Run: headless pygame with SDL's dummy video driver; simulated clock (each Clock.tick advances the game by its frame time, no real sleeping); random seed 0; keys injected as events and as key.get_pressed() state; mouse plan: one left click at the window centre at the start of phase 2, then a move to the lower-right quarter at the start of phase 3.
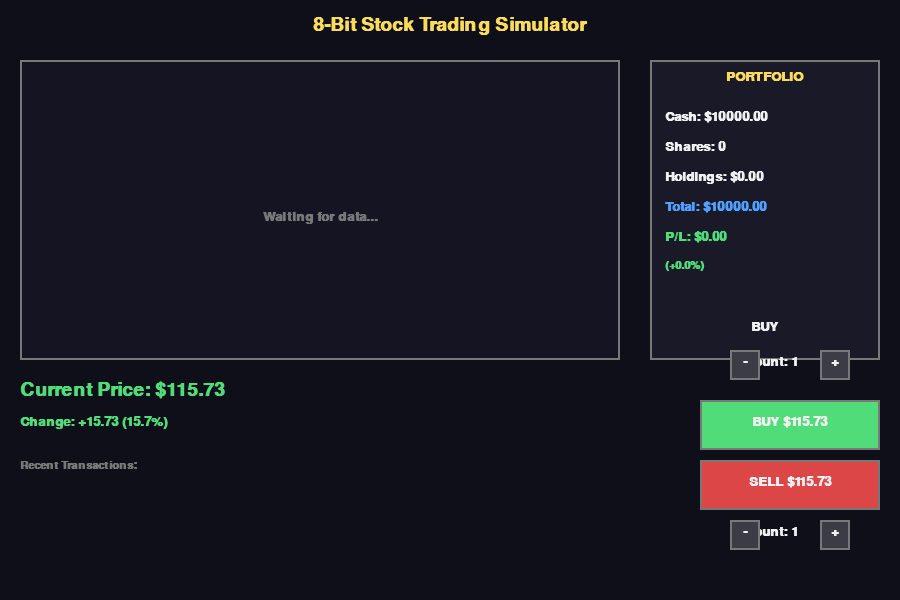
Frame 1 of 4 · flips 1–60 · no input
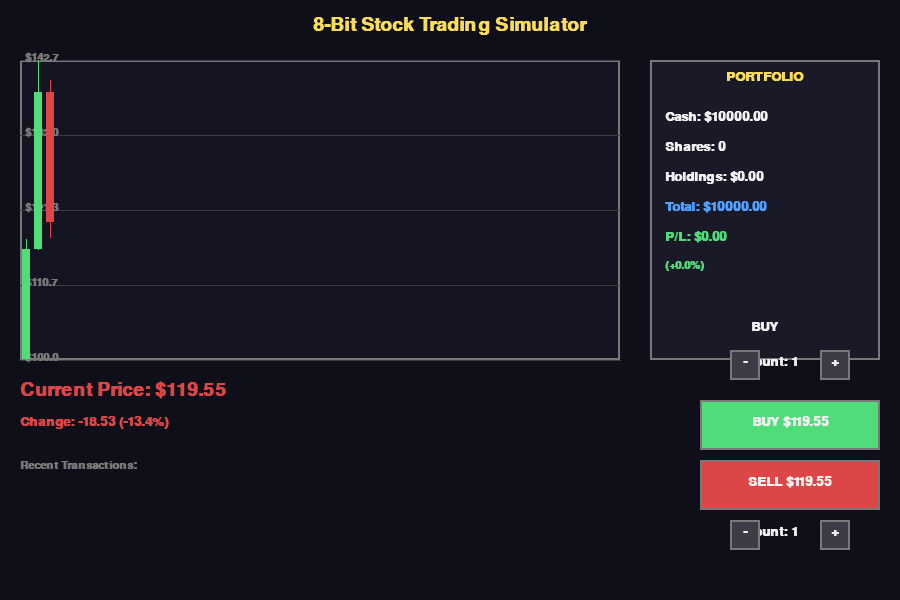
Frame 2 of 4 · flips 61–180 · clicked the window centre · tapped SPACE, RETURN · held RIGHT (→), D
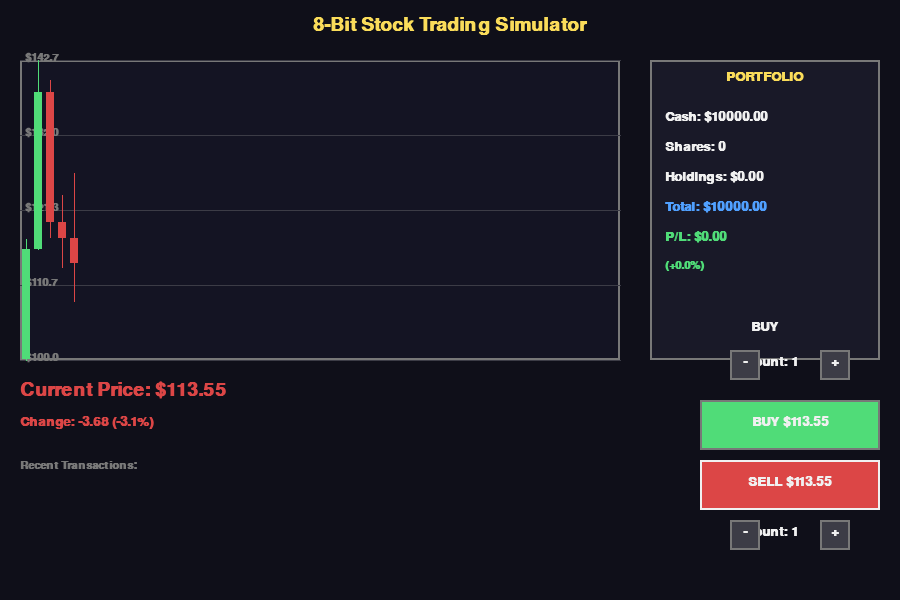
Frame 3 of 4 · flips 181–300 · moved the mouse to the lower-right quarter · held DOWN (↓), S
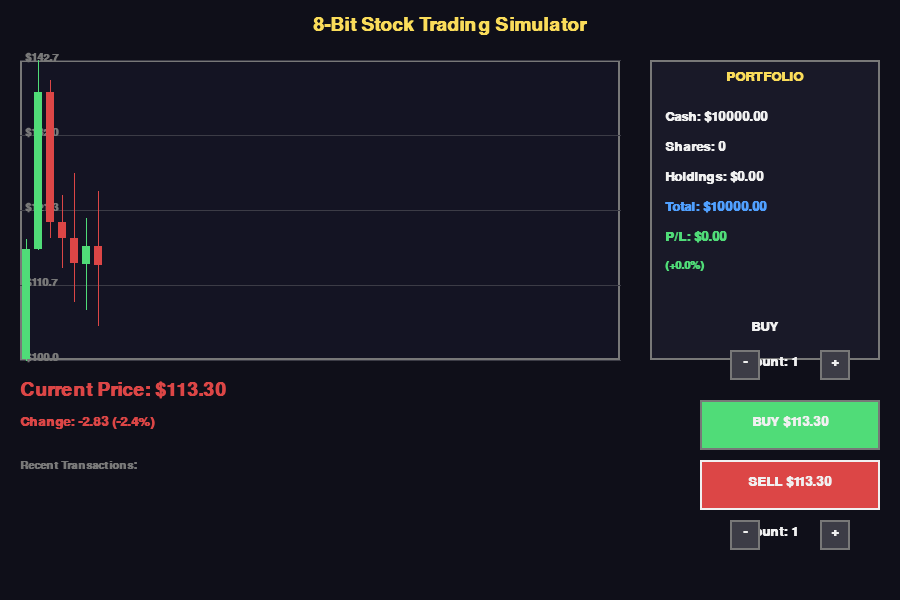
Frame 4 of 4 · flips 301–420 · held LEFT (←), A, UP (↑), W

The pygame program that drew these frames:

import pygame
import random
import sys
from datetime import datetime

# -----------------------------
# Config
# -----------------------------
WIDTH, HEIGHT = 900, 600
FPS = 60
TITLE = "8-Bit Stock Trading Simulator"

# Colors
BG_COLOR = (15, 15, 25)
PANEL_COLOR = (25, 25, 40)
CHART_BG = (20, 20, 35)
WHITE = (240, 240, 240)
GREEN = (80, 220, 120)
RED = (220, 70, 70)
YELLOW = (250, 220, 90)
BLUE = (80, 160, 255)
GRAY = (120, 120, 120)
DARK_GRAY = (60, 60, 70)

# Game settings
INITIAL_CASH = 10000
INITIAL_PRICE = 100
PRICE_VOLATILITY = 0.02
CHART_WIDTH = 600
CHART_HEIGHT = 300
MAX_CANDLES = 50

# -----------------------------
# Init
# -----------------------------
pygame.init()
pygame.display.set_caption(TITLE)
screen = pygame.display.set_mode((WIDTH, HEIGHT))
clock = pygame.time.Clock()

font_small = pygame.font.SysFont("consolas", 16, bold=True)
font_medium = pygame.font.SysFont("consolas", 20, bold=True)
font_large = pygame.font.SysFont("consolas", 28, bold=True)

# -----------------------------
# Helpers
# -----------------------------
def draw_text(surface, text, font, color, x, y, align="left"):
    img = font.render(text, True, color)
    if align == "center":
        x -= img.get_width() // 2
    elif align == "right":
        x -= img.get_width()
    surface.blit(img, (x, y))

def draw_button(surface, text, x, y, w, h, color, hover=False):
    border_color = WHITE if hover else GRAY
    pygame.draw.rect(surface, color, (x, y, w, h))
    pygame.draw.rect(surface, border_color, (x, y, w, h), 2)
    draw_text(surface, text, font_medium, WHITE, x + w // 2, y + h // 2 - 10, "center")

def is_mouse_over(x, y, w, h, mouse_pos):
    return x <= mouse_pos[0] <= x + w and y <= mouse_pos[1] <= y + h

# -----------------------------
# Candlestick class
# -----------------------------
class Candlestick:
    def __init__(self, open_price, close_price, high, low, timestamp):
        self.open = open_price
        self.close = close_price
        self.high = high
        self.low = low
        self.timestamp = timestamp
        self.is_bullish = close_price >= open_price

# -----------------------------
# Stock class
# -----------------------------
class Stock:
    def __init__(self, name, initial_price):
        self.name = name
        self.current_price = initial_price
        self.candles = []
        self.price_history = [initial_price]
        self.tick_count = 0
        self.candle_ticks = 60  # New candle every 60 ticks (1 second at 60 FPS)
        
        # Current candle data
        self.candle_open = initial_price
        self.candle_high = initial_price
        self.candle_low = initial_price
        
    def update(self):
        # Update price with random walk
        change = random.uniform(-PRICE_VOLATILITY, PRICE_VOLATILITY)
        self.current_price *= (1 + change)
        self.current_price = max(10, self.current_price)  # Minimum price
        
        # Update candle data
        self.candle_high = max(self.candle_high, self.current_price)
        self.candle_low = min(self.candle_low, self.current_price)
        
        self.tick_count += 1
        
        # Create new candle every candle_ticks
        if self.tick_count >= self.candle_ticks:
            candle = Candlestick(
                self.candle_open,
                self.current_price,
                self.candle_high,
                self.candle_low,
                datetime.now()
            )
            self.candles.append(candle)
            
            # Keep only last MAX_CANDLES
            if len(self.candles) > MAX_CANDLES:
                self.candles.pop(0)
            
            # Reset for next candle
            self.candle_open = self.current_price
            self.candle_high = self.current_price
            self.candle_low = self.current_price
            self.tick_count = 0
        
        self.price_history.append(self.current_price)
        if len(self.price_history) > 300:
            self.price_history.pop(0)

# -----------------------------
# Portfolio class
# -----------------------------
class Portfolio:
    def __init__(self, initial_cash):
        self.cash = initial_cash
        self.shares = 0
        self.transactions = []
        
    def buy(self, stock, shares):
        cost = stock.current_price * shares
        if cost <= self.cash:
            self.cash -= cost
            self.shares += shares
            self.transactions.append(f"BUY {shares} @ ${stock.current_price:.2f}")
            return True
        return False
    
    def sell(self, stock, shares):
        if shares <= self.shares:
            revenue = stock.current_price * shares
            self.cash += revenue
            self.shares -= shares
            self.transactions.append(f"SELL {shares} @ ${stock.current_price:.2f}")
            return True
        return False
    
    def get_total_value(self, stock):
        return self.cash + (self.shares * stock.current_price)

# -----------------------------
# Chart drawing
# -----------------------------
def draw_candlestick_chart(surface, stock, x, y, width, height):
    # Background
    pygame.draw.rect(surface, CHART_BG, (x, y, width, height))
    pygame.draw.rect(surface, GRAY, (x, y, width, height), 2)
    
    if len(stock.candles) < 2:
        draw_text(surface, "Waiting for data...", font_medium, GRAY, x + width // 2, y + height // 2, "center")
        return
    
    # Calculate price range
    all_highs = [c.high for c in stock.candles]
    all_lows = [c.low for c in stock.candles]
    max_price = max(all_highs)
    min_price = min(all_lows)
    price_range = max_price - min_price
    
    if price_range == 0:
        price_range = 1
    
    # Draw grid lines
    for i in range(5):
        grid_y = y + (height * i // 4)
        pygame.draw.line(surface, DARK_GRAY, (x, grid_y), (x + width, grid_y), 1)
        price_at_line = max_price - (price_range * i / 4)
        draw_text(surface, f"${price_at_line:.1f}", font_small, GRAY, x + 5, grid_y - 8)
    
    # Draw candlesticks
    candle_width = width // MAX_CANDLES
    padding = 2
    
    for i, candle in enumerate(stock.candles):
        candle_x = x + (i * candle_width) + padding
        
        # Calculate positions
        open_y = y + height - ((candle.open - min_price) / price_range * height)
        close_y = y + height - ((candle.close - min_price) / price_range * height)
        high_y = y + height - ((candle.high - min_price) / price_range * height)
        low_y = y + height - ((candle.low - min_price) / price_range * height)
        
        color = GREEN if candle.is_bullish else RED
        
        # Draw wick (high-low line)
        wick_x = candle_x + (candle_width - padding * 2) // 2
        pygame.draw.line(surface, color, (wick_x, high_y), (wick_x, low_y), 1)
        
        # Draw body (open-close rectangle)
        body_height = abs(close_y - open_y)
        if body_height < 2:
            body_height = 2
        body_y = min(open_y, close_y)
        pygame.draw.rect(surface, color, (candle_x, body_y, candle_width - padding * 2, body_height))

# -----------------------------
# Game state
# -----------------------------
stock = Stock("TECH", INITIAL_PRICE)
portfolio = Portfolio(INITIAL_CASH)

# UI state
buy_amount = 1
sell_amount = 1
message = ""
message_timer = 0
message_color = WHITE

# Button positions
buy_btn = (700, 400, 180, 50)
sell_btn = (700, 460, 180, 50)
buy_plus = (820, 350, 30, 30)
buy_minus = (730, 350, 30, 30)
sell_plus = (820, 520, 30, 30)
sell_minus = (730, 520, 30, 30)

# -----------------------------
# Main loop
# -----------------------------
running = True
while running:
    clock.tick(FPS)
    mouse_pos = pygame.mouse.get_pos()
    
    # Event handling
    for event in pygame.event.get():
        if event.type == pygame.QUIT:
            running = False
        
        if event.type == pygame.MOUSEBUTTONDOWN:
            # Buy button
            if is_mouse_over(*buy_btn, mouse_pos):
                if portfolio.buy(stock, buy_amount):
                    message = f"Bought {buy_amount} shares!"
                    message_color = GREEN
                    message_timer = 120
                else:
                    message = "Insufficient funds!"
                    message_color = RED
                    message_timer = 120
            
            # Sell button
            elif is_mouse_over(*sell_btn, mouse_pos):
                if portfolio.sell(stock, sell_amount):
                    message = f"Sold {sell_amount} shares!"
                    message_color = GREEN
                    message_timer = 120
                else:
                    message = "Not enough shares!"
                    message_color = RED
                    message_timer = 120
            
            # Buy amount controls
            elif is_mouse_over(*buy_plus, mouse_pos):
                buy_amount = min(100, buy_amount + 1)
            elif is_mouse_over(*buy_minus, mouse_pos):
                buy_amount = max(1, buy_amount - 1)
            
            # Sell amount controls
            elif is_mouse_over(*sell_plus, mouse_pos):
                sell_amount = min(portfolio.shares, sell_amount + 1)
            elif is_mouse_over(*sell_minus, mouse_pos):
                sell_amount = max(1, sell_amount - 1)
    
    # Update
    stock.update()
    if message_timer > 0:
        message_timer -= 1
    
    # Draw
    screen.fill(BG_COLOR)
    
    # Title
    draw_text(screen, TITLE, font_large, YELLOW, WIDTH // 2, 15, "center")
    
    # Chart
    draw_candlestick_chart(screen, stock, 20, 60, CHART_WIDTH, CHART_HEIGHT)
    
    # Current price display
    price_change = stock.current_price - stock.candles[-1].open if stock.candles else 0
    price_color = GREEN if price_change >= 0 else RED
    draw_text(screen, f"Current Price: ${stock.current_price:.2f}", font_large, price_color, 20, 380)
    change_text = f"Change: {'+' if price_change >= 0 else ''}{price_change:.2f} ({price_change/stock.candles[-1].open*100:.1f}%)" if stock.candles else "Change: --"
    draw_text(screen, change_text, font_medium, price_color, 20, 415)
    
    # Portfolio panel
    pygame.draw.rect(screen, PANEL_COLOR, (650, 60, 230, 300))
    pygame.draw.rect(screen, GRAY, (650, 60, 230, 300), 2)
    
    draw_text(screen, "PORTFOLIO", font_medium, YELLOW, 765, 70, "center")
    draw_text(screen, f"Cash: ${portfolio.cash:.2f}", font_medium, WHITE, 665, 110)
    draw_text(screen, f"Shares: {portfolio.shares}", font_medium, WHITE, 665, 140)
    
    holdings_value = portfolio.shares * stock.current_price
    total_value = portfolio.get_total_value(stock)
    profit = total_value - INITIAL_CASH
    profit_color = GREEN if profit >= 0 else RED
    
    draw_text(screen, f"Holdings: ${holdings_value:.2f}", font_medium, WHITE, 665, 170)
    draw_text(screen, f"Total: ${total_value:.2f}", font_medium, BLUE, 665, 200)
    draw_text(screen, f"P/L: ${profit:.2f}", font_medium, profit_color, 665, 230)
    
    profit_pct = (profit / INITIAL_CASH) * 100
    draw_text(screen, f"({'+' if profit >= 0 else ''}{profit_pct:.1f}%)", font_small, profit_color, 665, 260)
    
    # Trading controls
    draw_text(screen, "BUY", font_medium, WHITE, 765, 320, "center")
    draw_text(screen, f"Amount: {buy_amount}", font_medium, WHITE, 765, 355, "center")
    draw_button(screen, "-", *buy_minus, DARK_GRAY, is_mouse_over(*buy_minus, mouse_pos))
    draw_button(screen, "+", *buy_plus, DARK_GRAY, is_mouse_over(*buy_plus, mouse_pos))
    draw_button(screen, f"BUY ${stock.current_price * buy_amount:.2f}", *buy_btn, GREEN, is_mouse_over(*buy_btn, mouse_pos))
    
    draw_text(screen, "SELL", font_medium, WHITE, 765, 490, "center")
    draw_text(screen, f"Amount: {sell_amount}", font_medium, WHITE, 765, 525, "center")
    draw_button(screen, "-", *sell_minus, DARK_GRAY, is_mouse_over(*sell_minus, mouse_pos))
    draw_button(screen, "+", *sell_plus, DARK_GRAY, is_mouse_over(*sell_plus, mouse_pos))
    draw_button(screen, f"SELL ${stock.current_price * sell_amount:.2f}", *sell_btn, RED, is_mouse_over(*sell_btn, mouse_pos))
    
    # Message display
    if message_timer > 0:
        draw_text(screen, message, font_medium, message_color, WIDTH // 2, 450, "center")
    
    # Recent transactions
    draw_text(screen, "Recent Transactions:", font_small, GRAY, 20, 460)
    for i, transaction in enumerate(portfolio.transactions[-5:]):
        draw_text(screen, transaction, font_small, WHITE, 20, 485 + i * 20)
    
    pygame.display.flip()

pygame.quit()
sys.exit()

# Made with Bob
